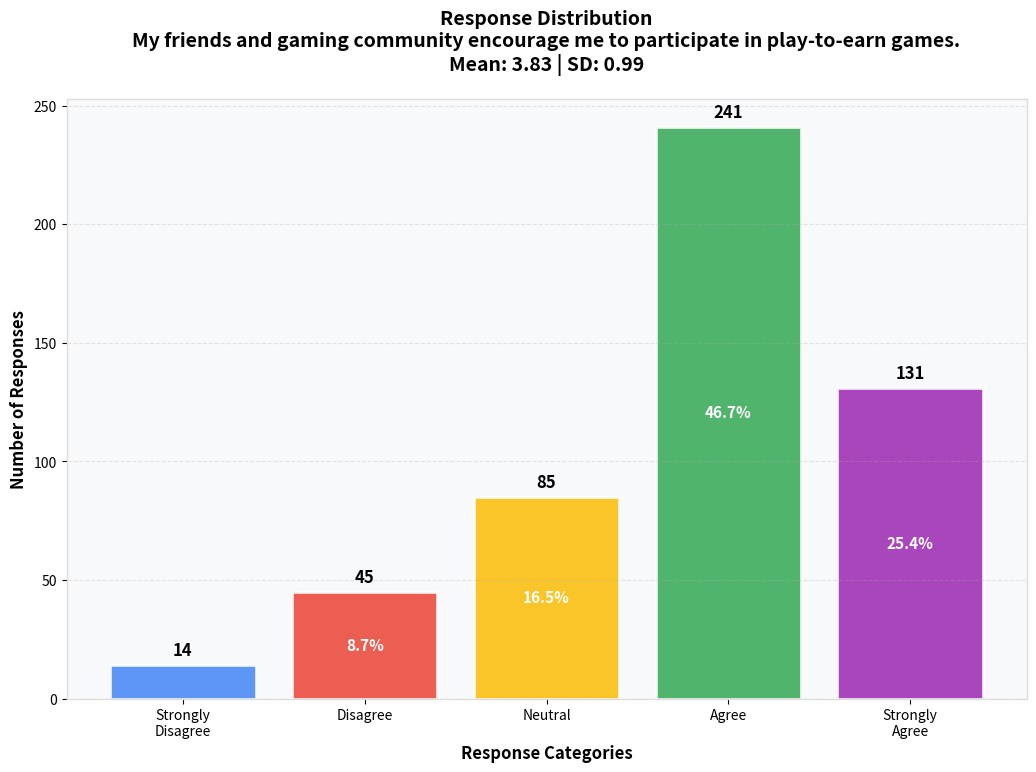
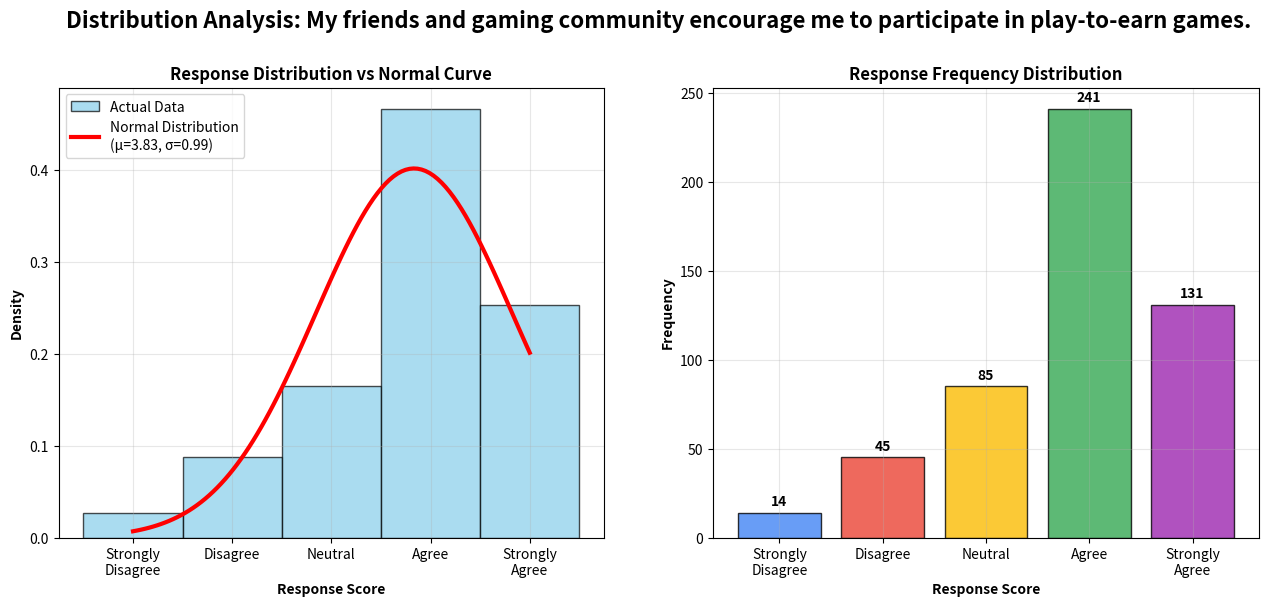
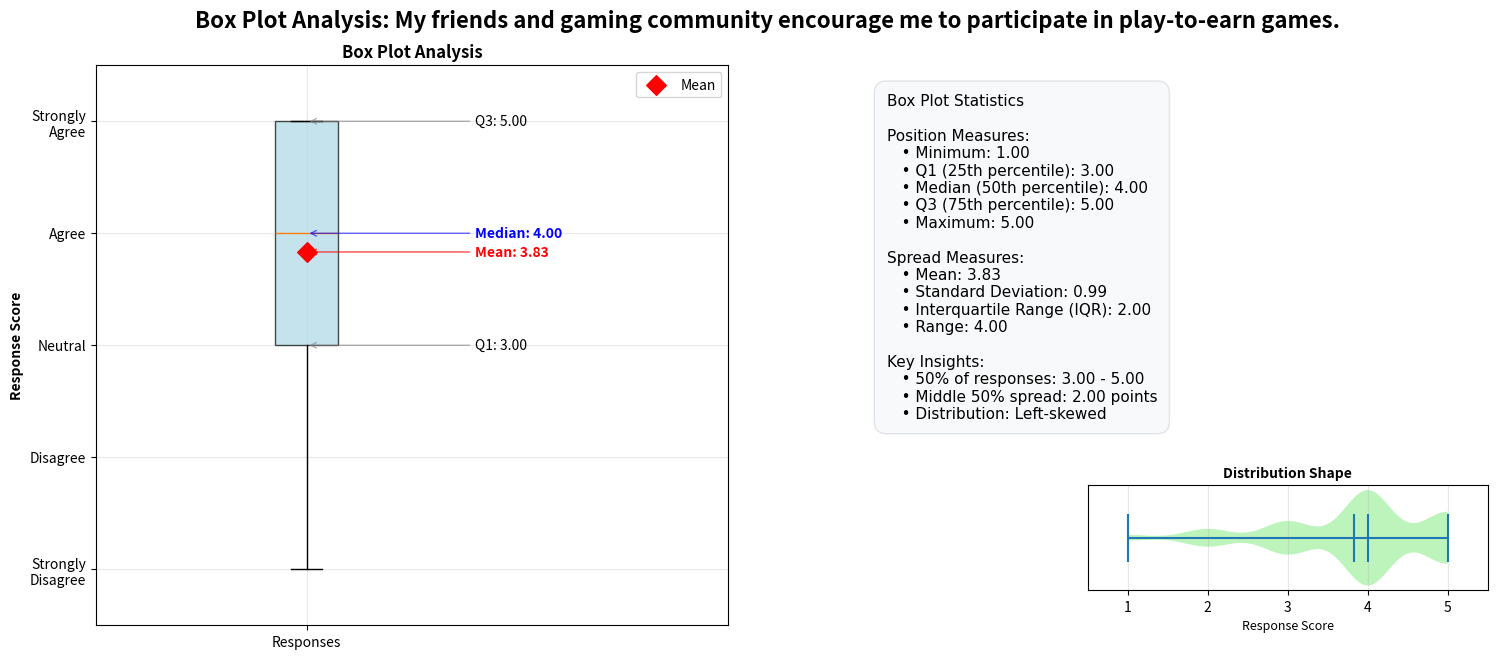

Here is the Python script that generated these plots, in order:
import numpy as np
import matplotlib.pyplot as plt
import seaborn as sns
from scipy import stats


def create_colab_chart(response_counts, question_name, mean_score, std_score):
    """
    Create chart optimized for PyCharm
    """
    # Data for the chart
    categories = ['Strongly\nDisagree', 'Disagree', 'Neutral', 'Agree', 'Strongly\nAgree']
    counts = [response_counts[1], response_counts[2], response_counts[3], response_counts[4], response_counts[5]]

    # Colors  Google Forms style
    colors = ['#4285f4', '#ea4335', '#fbbc04', '#34a853', '#9c27b0']

    # Create the plot
    plt.figure(figsize=(12, 8))
    bars = plt.bar(categories, counts, color=colors, alpha=0.85, edgecolor='white', linewidth=2)

    # Customize the chart
    plt.title(f'Response Distribution\n{question_name}\nMean: {mean_score:.2f} | SD: {std_score:.2f}',
              fontsize=14, fontweight='bold', pad=20)
    plt.xlabel('Response Categories', fontsize=12, fontweight='bold')
    plt.ylabel('Number of Responses', fontsize=12, fontweight='bold')

    # Add value labels on top of bars
    for bar, count in zip(bars, counts):
        height = bar.get_height()
        plt.text(bar.get_x() + bar.get_width() / 2., height + max(counts) * 0.01,
                 f'{count}', ha='center', va='bottom', fontweight='bold', fontsize=12)

    # Add percentage labels
    total = sum(counts)
    for bar, count in zip(bars, counts):
        height = bar.get_height()
        percentage = (count / total) * 100
        if height > 20:  # Only show percentage if bar is tall enough
            plt.text(bar.get_x() + bar.get_width() / 2., height / 2,
                     f'{percentage:.1f}%', ha='center', va='center',
                     color='white', fontweight='bold', fontsize=11)

    # Styling
    plt.grid(axis='y', alpha=0.3, linestyle='--')
    plt.gca().set_facecolor('#f8f9fa')

    # Add a subtle border
    for spine in plt.gca().spines.values():
        spine.set_color('#ddd')
        spine.set_linewidth(1)

    plt.subplots_adjust(left=0.1, bottom=0.1, right=0.9, top=0.85)
    plt.show()


def create_distribution_histogram(response_counts, question_name, mean_score, std_score):
    """
    Create histogram with normal distribution overlay
    """
    # Reconstruct raw data from counts
    raw_data = []
    for score, count in response_counts.items():
        raw_data.extend([score] * count)

    raw_data = np.array(raw_data)

    # Create figure with subplots
    fig, (ax1, ax2) = plt.subplots(1, 2, figsize=(15, 6))

    # Left plot: Histogram with normal overlay
    ax1.hist(raw_data, bins=np.arange(0.5, 6.5, 1), alpha=0.7, color='skyblue',
             edgecolor='black', density=True, label='Actual Data')

    # Overlay normal distribution
    x = np.linspace(1, 5, 100)
    normal_curve = stats.norm.pdf(x, mean_score, std_score)
    ax1.plot(x, normal_curve, 'r-', linewidth=3, label=f'Normal Distribution\n(μ={mean_score:.2f}, σ={std_score:.2f})')

    ax1.set_xlabel('Response Score', fontweight='bold')
    ax1.set_ylabel('Density', fontweight='bold')
    ax1.set_title('Response Distribution vs Normal Curve', fontweight='bold')
    ax1.set_xticks([1, 2, 3, 4, 5])
    ax1.set_xticklabels(['Strongly\nDisagree', 'Disagree', 'Neutral', 'Agree', 'Strongly\nAgree'])
    ax1.legend()
    ax1.grid(True, alpha=0.3)

    # Right plot: Frequency histogram
    counts = [response_counts[i] for i in range(1, 6)]
    colors = ['#4285f4', '#ea4335', '#fbbc04', '#34a853', '#9c27b0']
    bars = ax2.bar(range(1, 6), counts, color=colors, alpha=0.8, edgecolor='black')

    # Add count labels on bars
    for bar, count in zip(bars, counts):
        height = bar.get_height()
        ax2.text(bar.get_x() + bar.get_width() / 2., height + max(counts) * 0.01,
                 f'{count}', ha='center', va='bottom', fontweight='bold')

    ax2.set_xlabel('Response Score', fontweight='bold')
    ax2.set_ylabel('Frequency', fontweight='bold')
    ax2.set_title('Response Frequency Distribution', fontweight='bold')
    ax2.set_xticks([1, 2, 3, 4, 5])
    ax2.set_xticklabels(['Strongly\nDisagree', 'Disagree', 'Neutral', 'Agree', 'Strongly\nAgree'])
    ax2.grid(True, alpha=0.3)

    plt.suptitle(f'Distribution Analysis: {question_name}', fontsize=16, fontweight='bold')
    plt.subplots_adjust(left=0.1, bottom=0.1, right=0.9, top=0.85)
    plt.show()

    # Statistical tests
    print(f"Distribution Analysis:")
    print(f"   • Skewness: {stats.skew(raw_data):.3f} (0 = symmetric, <0 = left-skewed, >0 = right-skewed)")
    print(f"   • Kurtosis: {stats.kurtosis(raw_data):.3f} (0 = normal, >0 = peaked, <0 = flat)")

    # Normality test
    shapiro_stat, shapiro_p = stats.shapiro(raw_data)
    print(f"   • Normality Test (Shapiro-Wilk): p = {shapiro_p:.4f}")
    if shapiro_p > 0.05:
        print(f"     ** Data appears normally distributed (p > 0.05)")
    else:
        print(f"     ** Data may not be normally distributed (p ≤ 0.05)")


def create_box_plot(response_counts, question_name, mean_score, std_score):
    """
    Create box plot showing quartiles and outliers
    """
    #  raw data from counts
    raw_data = []
    for score, count in response_counts.items():
        raw_data.extend([score] * count)

    raw_data = np.array(raw_data)

    # Create figure
    fig, (ax1, ax2) = plt.subplots(1, 2, figsize=(16, 7))

    # Left plot: Vertical box plot -  matplotlib deprecation
    box_parts = ax1.boxplot(raw_data, patch_artist=True, tick_labels=['Responses'])

    # Color the box
    box_parts['boxes'][0].set_facecolor('lightblue')
    box_parts['boxes'][0].set_alpha(0.7)

    # Add statistical annotations
    q1, median, q3 = np.percentile(raw_data, [25, 50, 75])
    iqr = q3 - q1

    #  avoid overlap
    y_positions = [q1, median, q3, mean_score]
    y_positions.sort()

    #  spacing between label = min
    min_spacing = 0.15
    for i in range(1, len(y_positions)):
        if y_positions[i] - y_positions[i - 1] < min_spacing:
            y_positions[i] = y_positions[i - 1] + min_spacing

    #  mapping of original values
    pos_map = {}
    sorted_vals = [q1, median, q3, mean_score]
    sorted_vals.sort()
    for i, val in enumerate(sorted_vals):
        pos_map[val] = y_positions[i]

    #  annotations  positioning
    ax1.annotate(f'Q1: {q1:.2f}', xy=(1, q1), xytext=(1.4, pos_map.get(q1, q1)),
                 arrowprops=dict(arrowstyle='->', color='gray', alpha=0.6),
                 va='center', fontsize=10)

    ax1.annotate(f'Median: {median:.2f}', xy=(1, median), xytext=(1.4, pos_map.get(median, median)),
                 arrowprops=dict(arrowstyle='->', color='blue', alpha=0.6),
                 va='center', fontweight='bold', fontsize=10, color='blue')

    ax1.annotate(f'Q3: {q3:.2f}', xy=(1, q3), xytext=(1.4, pos_map.get(q3, q3)),
                 arrowprops=dict(arrowstyle='->', color='gray', alpha=0.6),
                 va='center', fontsize=10)

    ax1.annotate(f'Mean: {mean_score:.2f}', xy=(1, mean_score), xytext=(1.4, pos_map.get(mean_score, mean_score)),
                 arrowprops=dict(arrowstyle='->', color='red', alpha=0.7),
                 va='center', color='red', fontweight='bold', fontsize=10)

    #  mean = red diamond
    ax1.scatter(1, mean_score, marker='D', color='red', s=100, zorder=5, label='Mean')

    ax1.set_ylabel('Response Score', fontweight='bold')
    ax1.set_title('Box Plot Analysis', fontweight='bold')
    ax1.set_ylim(0.5, 5.5)
    ax1.set_xlim(0.5, 2.0)
    ax1.set_yticks([1, 2, 3, 4, 5])
    ax1.set_yticklabels(['Strongly\nDisagree', 'Disagree', 'Neutral', 'Agree', 'Strongly\nAgree'])
    ax1.grid(True, alpha=0.3)
    ax1.legend()

    # Statistics summary
    ax2.axis('off')

    # statistics summary box
    stats_text = f"""Box Plot Statistics

Position Measures:
   • Minimum: {np.min(raw_data):.2f}
   • Q1 (25th percentile): {q1:.2f}
   • Median (50th percentile): {median:.2f}
   • Q3 (75th percentile): {q3:.2f}
   • Maximum: {np.max(raw_data):.2f}

Spread Measures:
   • Mean: {mean_score:.2f}
   • Standard Deviation: {std_score:.2f}
   • Interquartile Range (IQR): {iqr:.2f}
   • Range: {np.max(raw_data) - np.min(raw_data):.2f}

Key Insights:
   • 50% of responses: {q1:.2f} - {q3:.2f}
   • Middle 50% spread: {iqr:.2f} points
   • Distribution: {'Symmetric' if abs(mean_score - median) < 0.1 else 'Right-skewed' if mean_score > median else 'Left-skewed'}"""

    ax2.text(0.05, 0.95, stats_text, transform=ax2.transAxes,
             bbox=dict(boxstyle="round,pad=0.8", facecolor="#f8f9fa", alpha=0.9, edgecolor='#dee2e6'),
             fontsize=11, verticalalignment='top', fontfamily='Arial')

    # Add a small violin plot at the bottom right for distribution shape
    ax2_violin = fig.add_axes([0.7, 0.15, 0.25, 0.15])
    violin_parts = ax2_violin.violinplot(raw_data, vert=False, positions=[0],
                                         showmeans=True, showmedians=True)

    # Color the violin
    for pc in violin_parts['bodies']:
        pc.set_facecolor('lightgreen')
        pc.set_alpha(0.6)

    ax2_violin.set_xlabel('Response Score', fontsize=9)
    ax2_violin.set_title('Distribution Shape', fontsize=10, fontweight='bold')
    ax2_violin.set_xlim(0.5, 5.5)
    ax2_violin.set_xticks([1, 2, 3, 4, 5])
    ax2_violin.set_yticks([])
    ax2_violin.grid(True, alpha=0.3)

    plt.suptitle(f'Box Plot Analysis: {question_name}', fontsize=16, fontweight='bold')
    plt.subplots_adjust(left=0.08, bottom=0.1, right=0.95, top=0.9)
    plt.show()

    # Enhanced interpretations
    print(f"Box Plot Insights:")
    if abs(mean_score - median) < 0.1:
        print(f"   ** Mean ≈ Median ({mean_score:.2f} ≈ {median:.2f}): Symmetric distribution")
        distribution_type = "symmetric"
    elif mean_score > median:
        print(f"   ** Mean > Median ({mean_score:.2f} > {median:.2f}): Right-skewed (more high scores)")
        distribution_type = "right-skewed"
    else:
        print(f"   ** Mean < Median ({mean_score:.2f} < {median:.2f}): Left-skewed (more low scores)")
        distribution_type = "left-skewed"

    # Enhanced variability interpretation
    if iqr < 1.0:
        variability = "Low variability - responses are quite consistent"
    elif iqr < 2.0:
        variability = "Moderate variability - reasonable spread in responses"
    else:
        variability = "High variability - wide range of opinions"

    print(f"   • IQR = {iqr:.2f}: {variability}")
    print(f"   • 50% of responses fall between {q1:.2f} and {q3:.2f}")
    print(f"   • Distribution shape: {distribution_type}")

    # Outlier detection
    lower_fence = q1 - 1.5 * iqr
    upper_fence = q3 + 1.5 * iqr
    outliers = raw_data[(raw_data < lower_fence) | (raw_data > upper_fence)]

    if len(outliers) > 0:
        print(f"   ** Potential outliers detected: {len(outliers)} responses outside normal range")
    else:
        print(f"   ** No outliers detected - all responses within expected range")


def analyze_survey_question(strongly_disagree, disagree, neutral, agree, strongly_agree,
                            question_name="Survey Question", show_charts=True):
    """
    Complete survey analysis function
    """
    # Store the counts
    response_counts = {
        1: strongly_disagree,
        2: disagree,
        3: neutral,
        4: agree,
        5: strongly_agree
    }

    # Calculate total responses
    total_responses = sum(response_counts.values())

    # Calculate mean (weighted average)
    weighted_sum = (1 * strongly_disagree +
                    2 * disagree +
                    3 * neutral +
                    4 * agree +
                    5 * strongly_agree)

    mean_score = weighted_sum / total_responses if total_responses > 0 else 0

    # Calculate standard deviation
    variance = (((1 - mean_score) ** 2 * strongly_disagree) +
                ((2 - mean_score) ** 2 * disagree) +
                ((3 - mean_score) ** 2 * neutral) +
                ((4 - mean_score) ** 2 * agree) +
                ((5 - mean_score) ** 2 * strongly_agree)) / total_responses

    std_score = np.sqrt(variance)

    # Display results
    print(f"ANALYSIS: {question_name}")
    print("=" * 60)

    print(f"\nRESULTS:")
    print(f"Mean: {mean_score:.2f}")
    print(f"SD: {std_score:.2f}")
    print(f"Total Responses: {total_responses}")

    print(f"\nResponse Distribution:")
    scale_labels = {1: "Strongly Disagree", 2: "Disagree", 3: "Neutral", 4: "Agree", 5: "Strongly Agree"}

    for score in [1, 2, 3, 4, 5]:
        count = response_counts[score]
        percentage = (count / total_responses) * 100 if total_responses > 0 else 0
        print(f"  {score} ({scale_labels[score]}): {count} responses ({percentage:.1f}%)")

    # Calculate agree vs disagree
    total_disagree = strongly_disagree + disagree
    total_agree = agree + strongly_agree
    disagree_pct = (total_disagree / total_responses) * 100
    agree_pct = (total_agree / total_responses) * 100
    neutral_pct = (neutral / total_responses) * 100

    print(f"\nSUMMARY:")
    print(f"  Total Disagree: {total_disagree} ({disagree_pct:.1f}%)")
    print(f"  Neutral: {neutral} ({neutral_pct:.1f}%)")
    print(f"  Total Agree: {total_agree} ({agree_pct:.1f}%)")

    # Interpretation
    print(f"\nINTERPRETATION:")
    if mean_score < 2.5:
        interpretation = "MOSTLY DISAGREE - People generally disagree"
    elif mean_score < 3.0:
        interpretation = "LEAN DISAGREE - People tend to disagree"
    elif mean_score < 3.5:
        interpretation = "SLIGHTLY POSITIVE - Mixed feelings, slightly above neutral"
    elif mean_score < 4.0:
        interpretation = "MOSTLY AGREE - People generally agree"
    else:
        interpretation = "STRONGLY AGREE - High agreement"

    print(interpretation)

    # Create visualizations
    if show_charts:
        print(f"\nCREATING VISUALIZATIONS...")
        print("=" * 60)

        # 1. Basic bar chart
        print("\n1. Basic Response Distribution Chart")
        create_colab_chart(response_counts, question_name, mean_score, std_score)

        # 2. Distribution histogram
        print("\n2. Distribution Curve/Histogram")
        create_distribution_histogram(response_counts, question_name, mean_score, std_score)

        # 3. Box plot - NOW FIXED!
        print("\n3. Box Plot Analysis (FIXED - No More Overlapping!)")
        create_box_plot(response_counts, question_name, mean_score, std_score)

        print(f"\nAll visualizations created successfully!")

    return {
        'mean': mean_score,
        'std': std_score,
        'total': total_responses,
        'counts': response_counts,
        'interpretation': interpretation
    }


# Quick-use function for easy analysis
def quick_analysis(strongly_disagree, disagree, neutral, agree, strongly_agree, question_name="Question",
                   show_charts=True):
    """
    Quick one-line analysis function with all visualizations
    """
    return analyze_survey_question(strongly_disagree, disagree, neutral, agree, strongly_agree, question_name,
                                   show_charts)


# Test the code
if __name__ == "__main__":
    print("TESTING CLEAN SURVEY ANALYSIS CODE")
    print("=" * 50)

    # change arguments from line 403-409 to change topic
    # Test with Performance Expectancy data
    result = analyze_survey_question(
        strongly_disagree=14,
        disagree=45,
        neutral=85,
        agree=241,
        strongly_agree=131,
        question_name="My friends and gaming community encourage me to participate in play-to-earn games.",
        show_charts=True
    )

    print(f"\nAnalysis Complete")
    print(f"Quick Summary: {result['interpretation']}")
    print(f"Mean: {result['mean']:.2f} | SD: {result['std']:.2f}")

    # change arguments from line 403-409 to change topic
